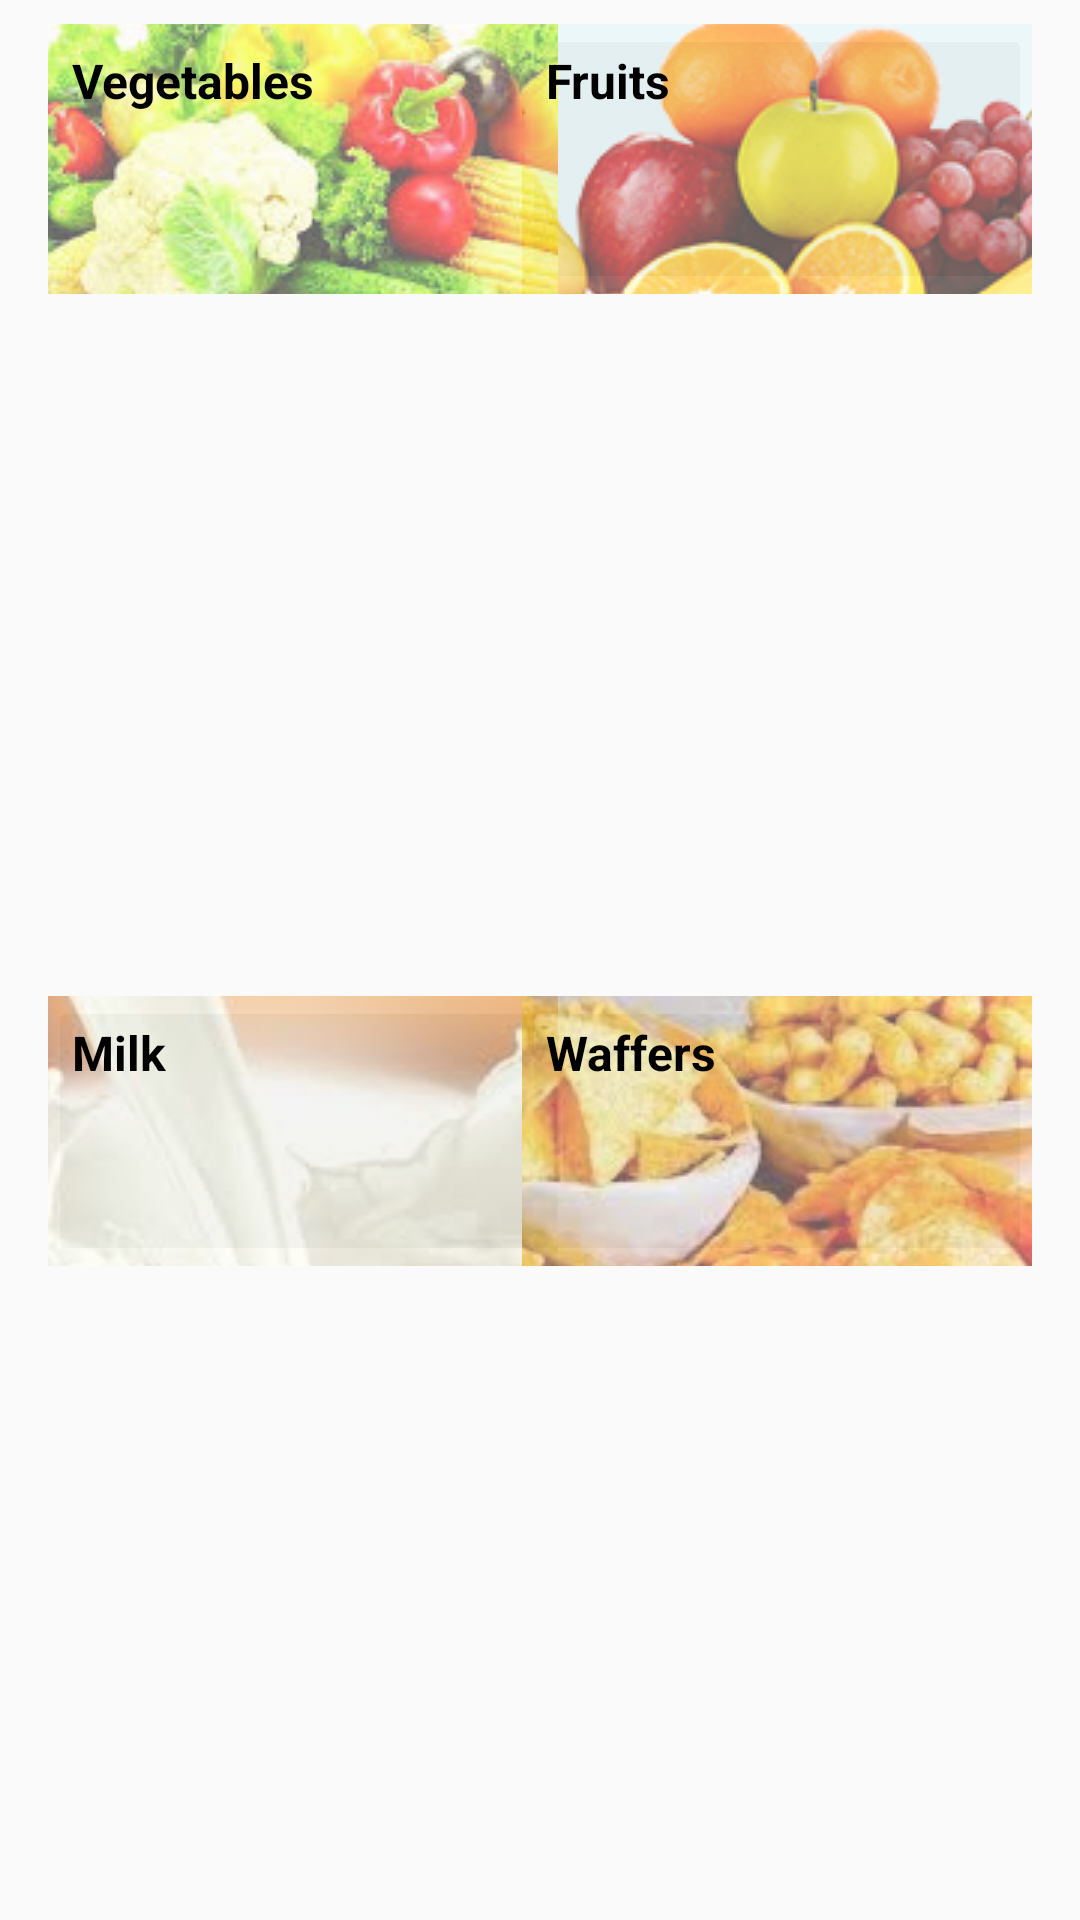

This screen was rendered from an Android layout file. Write that file and the resources it references.
<!-- AndroidManifest.xml: application theme AppTheme -->
<!-- res/layout/fragment_category.xml -->
<?xml version="1.0" encoding="utf-8"?>
<ScrollView xmlns:app="http://schemas.android.com/apk/res-auto"
    xmlns:tools="http://schemas.android.com/tools"
    android:layout_width="match_parent"
    android:layout_height="wrap_content"
    android:fillViewport="true"
    xmlns:android="http://schemas.android.com/apk/res/android">

<android.support.constraint.ConstraintLayout
    xmlns:android="http://schemas.android.com/apk/res/android"
    xmlns:app="http://schemas.android.com/apk/res-auto"
    xmlns:tools="http://schemas.android.com/tools"
    android:layout_width="match_parent"
    android:layout_height="wrap_content"
    tools:context=".Fragment.CategoryFragment">


    <ImageButton
        android:id="@+id/img_milk"
        android:layout_width="170dp"
        android:layout_height="90dp"
        android:layout_marginStart="16dp"
        android:layout_marginTop="24dp"
        android:layout_marginBottom="8dp"
        android:alpha="0.6"
        android:src="@drawable/milk"
        app:layout_constraintBottom_toBottomOf="parent"
        app:layout_constraintStart_toStartOf="parent"
        app:layout_constraintTop_toBottomOf="@+id/img_veggie" />

    <ImageButton
        android:id="@+id/img_waffers"
        android:layout_width="170dp"
        android:layout_height="90dp"
        android:layout_marginTop="24dp"
        android:layout_marginEnd="16dp"

        android:layout_marginBottom="8dp"
        android:alpha="0.6"
        android:src="@drawable/waffer"
        app:layout_constraintBottom_toBottomOf="parent"
        app:layout_constraintEnd_toEndOf="parent"
        app:layout_constraintTop_toBottomOf="@+id/img_fruits" />

    <ImageButton
        android:id="@+id/img_fruits"
        android:layout_width="170dp"
        android:layout_height="90dp"
        android:layout_marginTop="8dp"
        android:layout_marginEnd="16dp"
        android:alpha="0.6"
        android:elevation="0dp"
        android:src="@drawable/fruits"
        app:layout_constraintEnd_toEndOf="parent"
        app:layout_constraintTop_toTopOf="parent" />

    <ImageButton
        android:id="@+id/img_veggie"
        android:layout_width="170dp"
        android:layout_height="90dp"
        android:layout_marginStart="16dp"
        android:layout_marginTop="8dp"
        android:alpha="0.6"
        android:background="@drawable/round"
        android:onClick="img_btn1"
        android:src="@drawable/veg"
        app:layout_constraintStart_toStartOf="parent"
        app:layout_constraintTop_toTopOf="parent"
        tools:ignore="OnClick" />

    <TextView
        android:id="@+id/textView3"
        android:layout_width="wrap_content"
        android:layout_height="24dp"
        android:layout_marginStart="8dp"
        android:layout_marginTop="8dp"
        android:text="Vegetables"
        android:textColor="#000000"
        android:textSize="16sp"
        android:textStyle="bold"
        app:layout_constraintStart_toStartOf="@+id/img_veggie"
        app:layout_constraintTop_toTopOf="@+id/img_veggie" />

    <TextView
        android:id="@+id/textView4"
        android:layout_width="49dp"
        android:layout_height="19dp"
        android:layout_marginStart="8dp"
        android:layout_marginTop="8dp"
        android:text="Fruits"
        android:textColor="#000000"
        android:textSize="16sp"
        android:textStyle="bold"
        app:layout_constraintStart_toStartOf="@+id/img_fruits"
        app:layout_constraintTop_toTopOf="@+id/img_fruits" />

    <TextView
        android:id="@+id/textView5"
        android:layout_width="53dp"
        android:layout_height="21dp"
        android:layout_marginStart="8dp"
        android:layout_marginTop="8dp"
        android:text="Milk"
        android:textColor="#000000"
        android:textSize="16sp"
        android:textStyle="bold"
        app:layout_constraintStart_toStartOf="@+id/img_milk"
        app:layout_constraintTop_toTopOf="@+id/img_milk" />

    <TextView
        android:id="@+id/textView6"
        android:layout_width="wrap_content"
        android:layout_height="21dp"
        android:layout_marginStart="8dp"
        android:layout_marginTop="8dp"
        android:text="Waffers"
        android:textColor="#000000"
        android:textSize="16sp"
        android:textStyle="bold"
        app:layout_constraintStart_toStartOf="@+id/img_waffers"
        app:layout_constraintTop_toTopOf="@+id/img_waffers" />

</android.support.constraint.ConstraintLayout>
</ScrollView>
<!-- resources referenced by this layout -->
<resources>
  <!-- drawable fruits: png bitmap (drawable, 66257 bytes) -->
  <!-- drawable milk: jpg bitmap (drawable, 4499 bytes) -->
  <!-- drawable veg: jpg bitmap (drawable, 13668 bytes) -->
  <!-- drawable waffer: jpg bitmap (drawable, 10447 bytes) -->
  <style name="AppTheme" parent="Theme.AppCompat.Light.DarkActionBar">
  
          
          <item name="colorPrimary">@color/colorPrimary</item>
          <item name="colorPrimaryDark">@color/colorPrimaryDark</item>
          <item name="colorAccent">@color/colorAccent</item>
  
      </style>
  <!-- not gathered from this repository: default colours our renderer supplied (Android Studio template values) -->
  <color name="colorPrimary">#FF6200EE</color>
  <color name="colorPrimaryDark">#FF3700B3</color>
  <color name="colorAccent">#FF03DAC5</color>
</resources>
